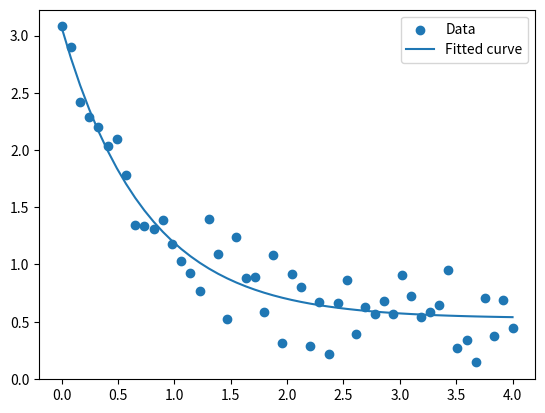

Here is the Python script that generated this plot:
import numpy as np
import matplotlib.pyplot as plt
from scipy.optimize import curve_fit

# Define a model function
def model(x, a, b, c):
    return a * np.exp(-b * x) + c

# Generate some data
x_data = np.linspace(0, 4, 50)
y_data = model(x_data, 2.5, 1.3, 0.5) + 0.2 * np.random.normal(size=x_data.size)

# Fit the model to the data
popt, pcov = curve_fit(model, x_data, y_data)
print(f"Fitted parameters: {popt}")

# Plot the data and the fitted curve
plt.scatter(x_data, y_data, label='Data')
plt.plot(x_data, model(x_data, *popt), label='Fitted curve')
plt.legend()
plt.show()

